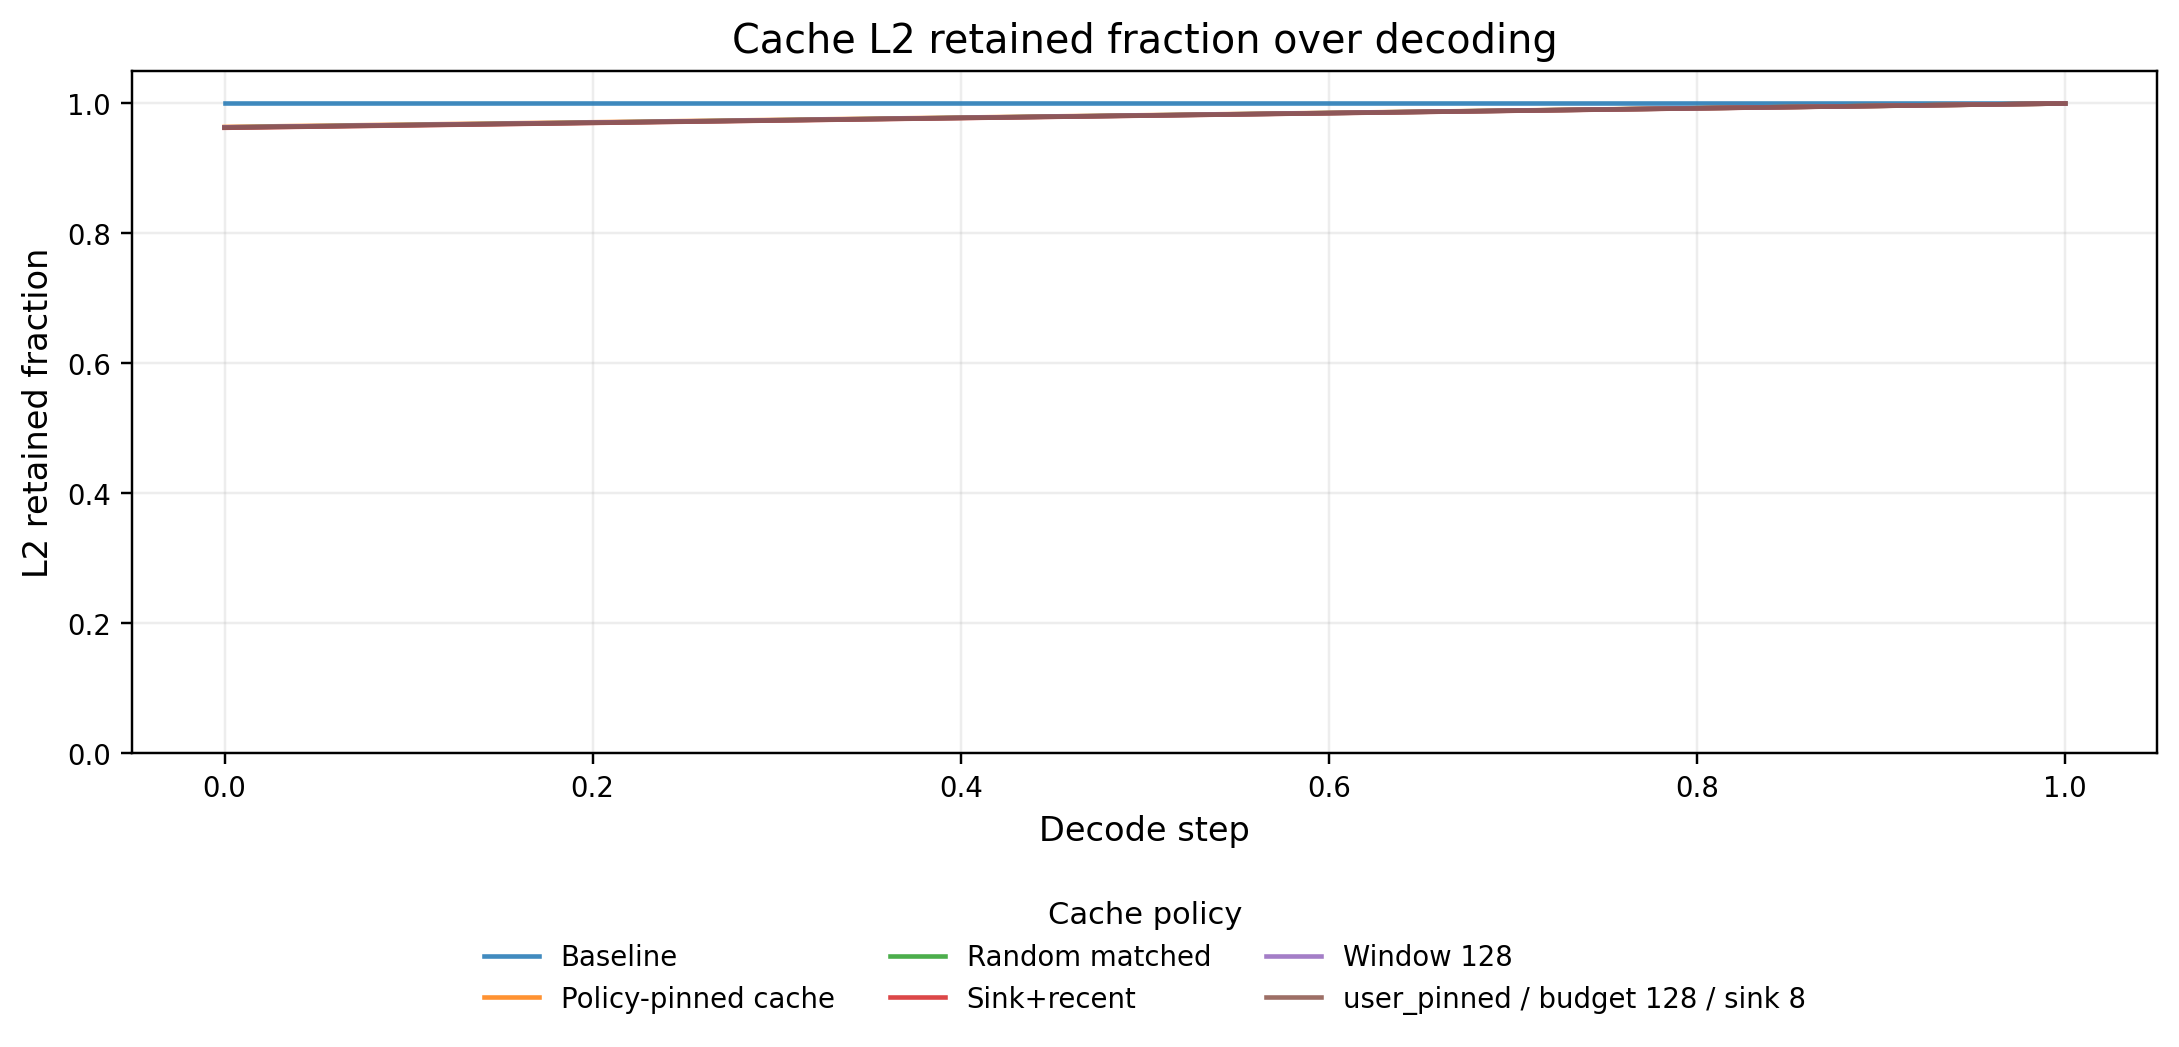

Data behind this chart, as committed beside it:
decode_step, l2_retained_fraction, policy
0, 1.0, none
1, 1.0, none
0, 0.9634, policy_pinned__budget128__sink8
1, 0.9996, policy_pinned__budget128__sink8
0, 0.9627, random_matched__budget128__seed991
1, 0.9995, random_matched__budget128__seed991
0, 0.9621, sink_recent__budget128__sink8
1, 0.9995, sink_recent__budget128__sink8
0, 0.9628, sliding_window__budget128
1, 0.9995, sliding_window__budget128
0, 0.9623, user_pinned__budget128__sink8
1, 0.9995, user_pinned__budget128__sink8
